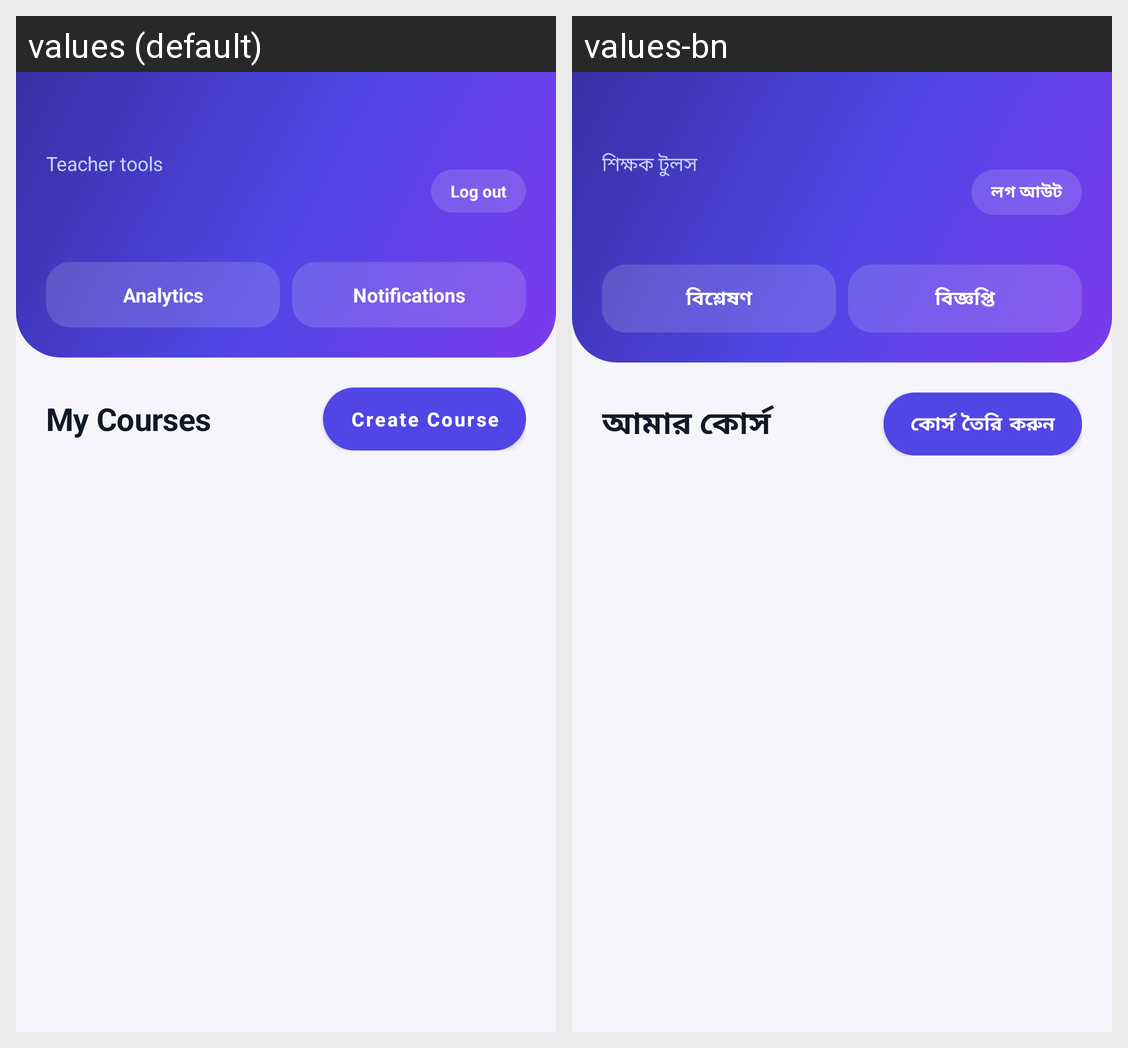

Strings drawn on this Android screen and how each of the app's shown locales translates them:
Android screen res/layout/activity_teacher_dashboard.xml rendered under 2 locales, left to right: values (default), values-bn. Device: Nexus 5 (rendered at 1080×1920; each locale shown at half size, 540×960, under a caption strip naming it); theme Theme.StudyAssistant.
Strings drawn on this screen, with the default value and each locale's value (text and hints the layout hard-codes, and strings that could not be matched under every locale, appear in the picture but are not listed):

teacher_tools
  values: Teacher tools
  values-bn: শিক্ষক টুলস

logout
  values: Log out
  values-bn: লগ আউট

analytics
  values: Analytics
  values-bn: বিশ্লেষণ

notifications
  values: Notifications
  values-bn: বিজ্ঞপ্তি

my_courses
  values: My Courses
  values-bn: আমার কোর্স

create_course
  values: Create Course
  values-bn: কোর্স তৈরি করুন
